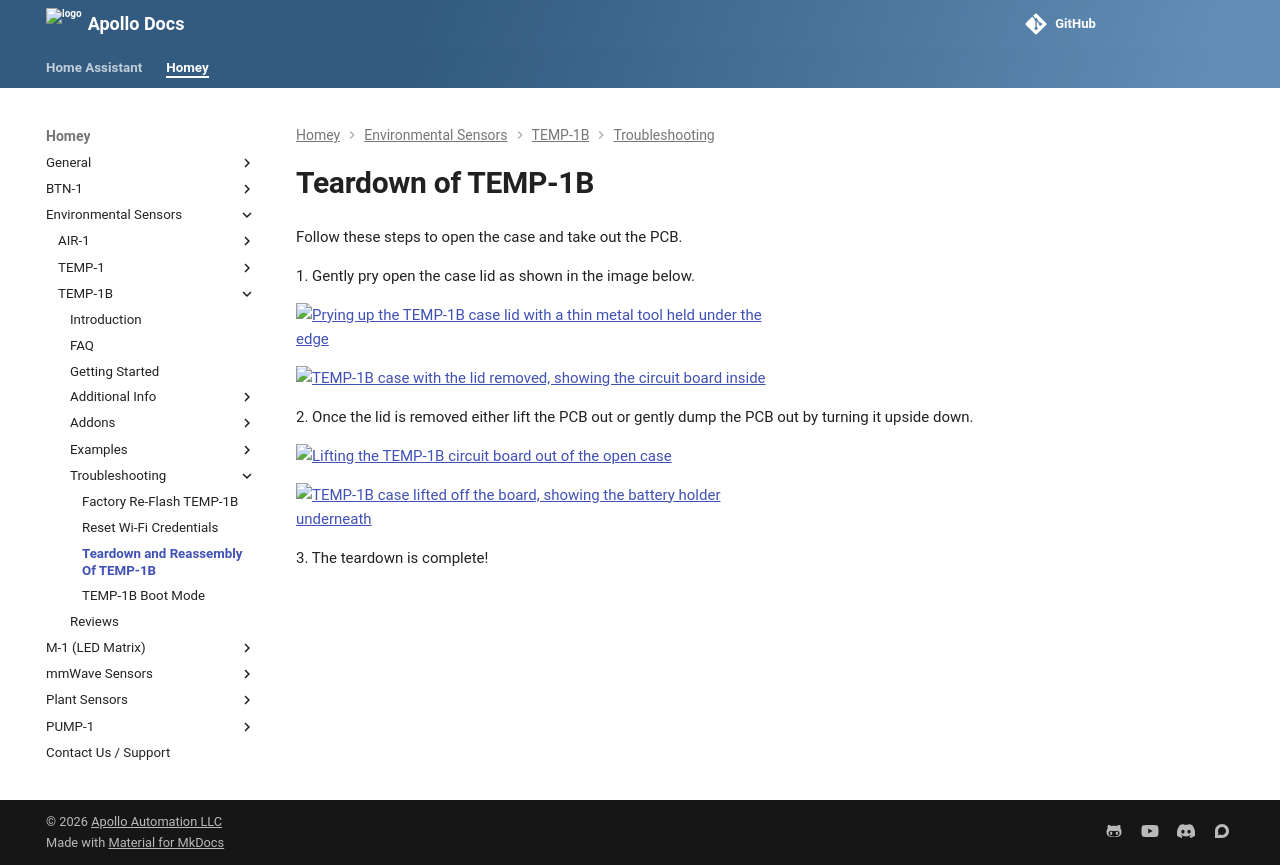

repository: ApolloAutomation/docs · page: homey/products/temp1b/troubleshooting/temp1b-teardown/index.html · generator: mkdocs

---
title: TEMP-1B teardown
description: Step by step guide for tearing down your TEMP-1B to replace parts, clean it, swap cases, etc.
---
# Teardown of TEMP-1B

You'll pry open the case lid and take the board out, so you can replace parts, clean it, or swap cases.

1\. Gently pry open the case lid as shown in the image below.

![Prying the TEMP-1B case lid open with a flat metal tool](/assets/temp-1b-pry-open.jpg)

![TEMP-1B with the lid removed, showing the circuit board in the case](/assets/temp-1b-lid-off.jpg)

2\. Once the lid is removed either lift the PCB out or gently dump the pcb out by turning it upside down.

![Lifting the TEMP-1B circuit board out of its case](/assets/temp-1b-lift-pcb-out-1.jpg)

![TEMP-1B case lifted away from the board, exposing the battery holder](/assets/temp-1b-remove-case.jpg)

3\. The teardown is complete!
